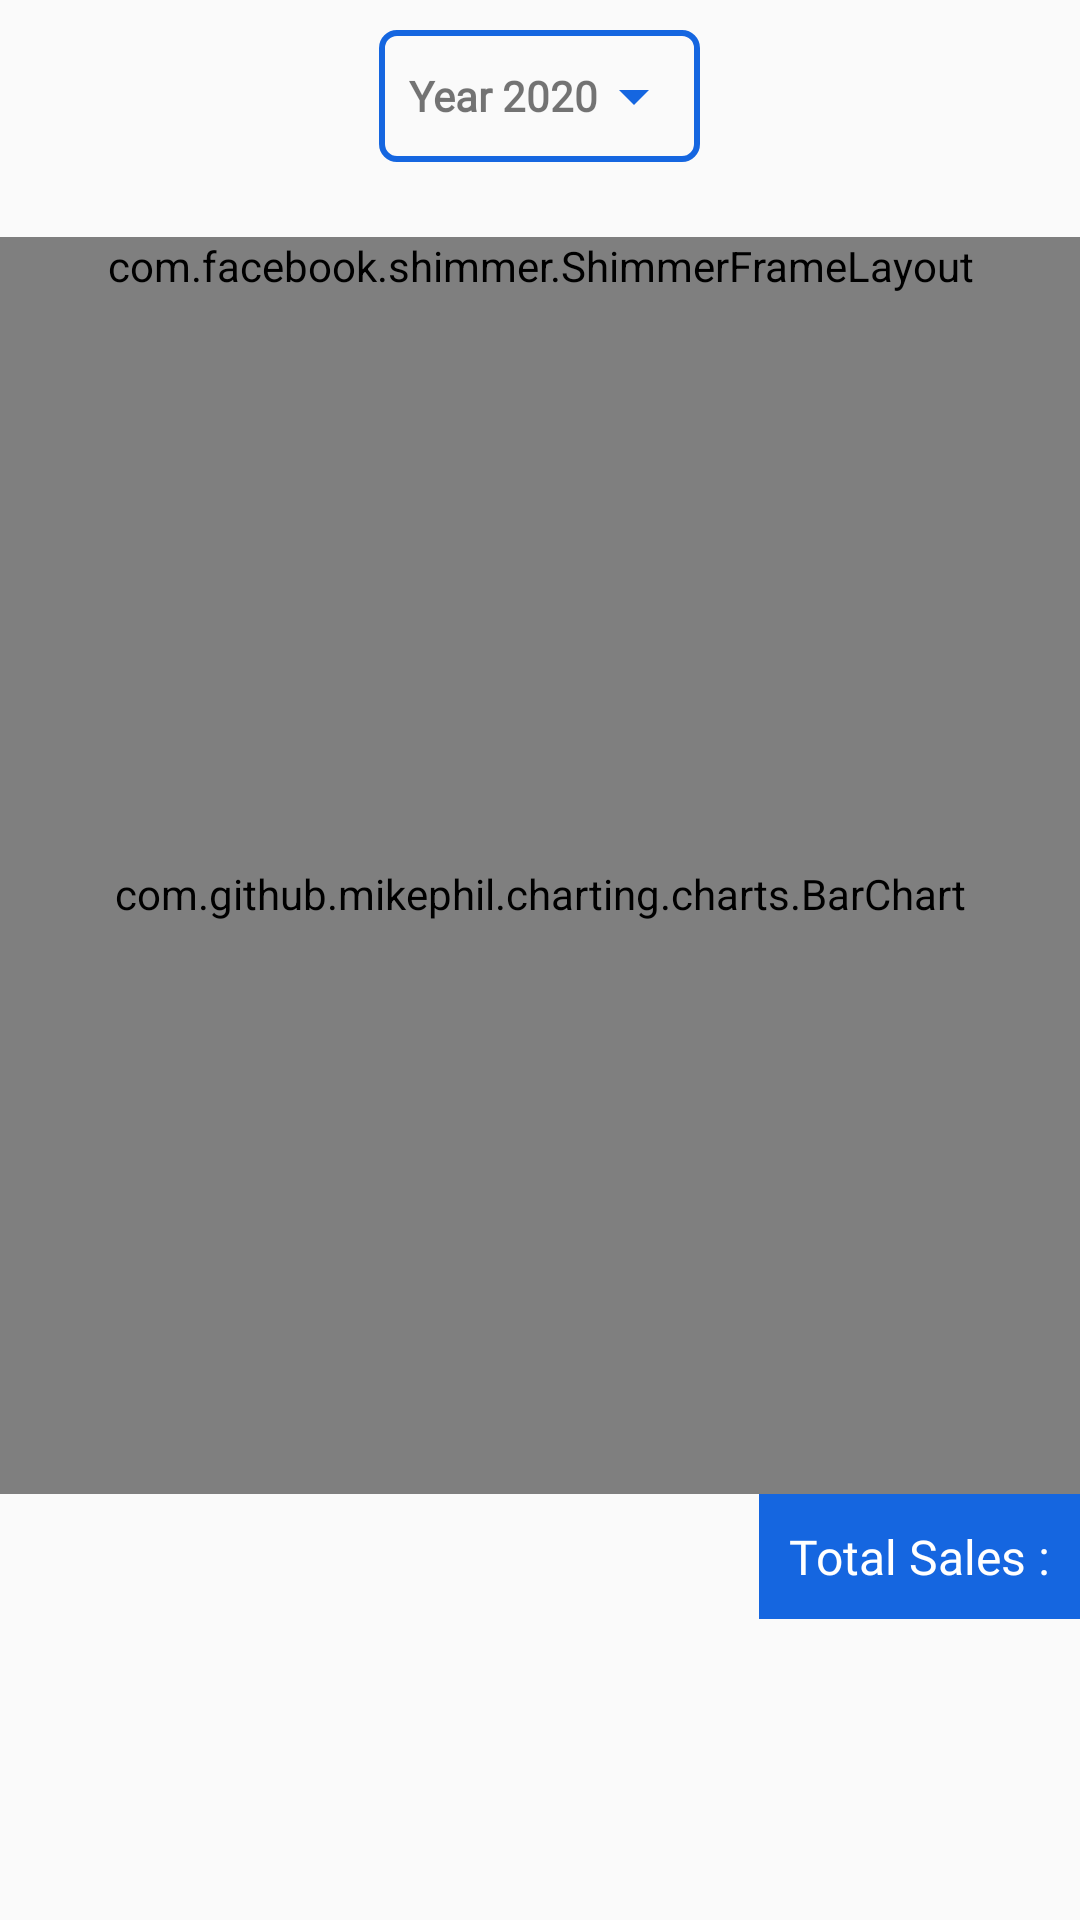

Here is an Android app screen rendered from its layout file. Give the layout XML and the strings, colors and styles it references.
<!-- AndroidManifest.xml: application theme AppTheme -->
<!-- res/layout/activity_expense_graph.xml -->
<?xml version="1.0" encoding="utf-8"?>

<LinearLayout xmlns:android="http://schemas.android.com/apk/res/android"
    xmlns:app="http://schemas.android.com/apk/res-auto"
    xmlns:tools="http://schemas.android.com/tools"
    android:layout_width="match_parent"
    android:layout_height="match_parent"
    android:gravity="center"
    android:orientation="vertical"
    tools:context=".report.GraphReportActivity">


    <LinearLayout
        android:id="@+id/layout_year"
        android:layout_width="wrap_content"
        android:layout_height="wrap_content"
        android:layout_margin="10dp"
        android:background="@drawable/round_border"
        android:gravity="center"
        android:orientation="vertical">

        <TextView
            android:id="@+id/txt_select_year"
            android:layout_width="wrap_content"
            android:layout_height="wrap_content"

            android:drawableRight="@drawable/ic_arrow_down"
            android:fontFamily="@font/sailec_regular"
            android:gravity="center"
            android:padding="10dp"
            android:text="@string/year_2020"
            android:textStyle="bold" />
    </LinearLayout>

    <ScrollView
        android:layout_width="match_parent"
        android:layout_height="match_parent">

        <LinearLayout
            android:layout_width="match_parent"
            android:layout_height="wrap_content"
            android:orientation="vertical">

            <com.facebook.shimmer.ShimmerFrameLayout
                android:id="@+id/shimmer_view_container"
                android:layout_width="match_parent"
                android:layout_height="match_parent"
                android:layout_gravity="center"
                android:layout_marginTop="15dp"
                android:orientation="vertical"
                app:shimmer_duration="800"
                tools:ignore="MissingConstraints">

                
                <LinearLayout
                    android:layout_width="match_parent"
                    android:layout_height="wrap_content"
                    android:orientation="vertical">

                    <include layout="@layout/data_placeholder_layout" />

                    <include layout="@layout/data_placeholder_layout" />

                    <include layout="@layout/data_placeholder_layout" />

                    <include layout="@layout/data_placeholder_layout" />

                    <include layout="@layout/data_placeholder_layout" />

                    <include layout="@layout/data_placeholder_layout" />

                    <include layout="@layout/data_placeholder_layout" />
                </LinearLayout>

            </com.facebook.shimmer.ShimmerFrameLayout>

            <com.github.mikephil.charting.charts.BarChart
                android:id="@+id/barchart"
                android:layout_width="match_parent"
                android:layout_height="400dp">

            </com.github.mikephil.charting.charts.BarChart>

            <LinearLayout
                android:layout_width="match_parent"
                android:layout_height="wrap_content"
                android:gravity="right"
                android:orientation="vertical">

                <TextView
                    android:id="@+id/txt_total_sales"
                    android:layout_width="wrap_content"
                    android:layout_height="wrap_content"
                    android:background="@color/colorPrimary"
                    android:fontFamily="@font/sailec_regular"
                    android:padding="10dp"
                    android:text="@string/total_sales"
                    android:textColor="#fff"
                    android:textSize="16sp" />
            </LinearLayout>
        </LinearLayout>
    </ScrollView>

</LinearLayout>
<!-- res/layout/data_placeholder_layout.xml (included above) -->
<?xml version="1.0" encoding="utf-8"?>

<RelativeLayout xmlns:android="http://schemas.android.com/apk/res/android"
    android:layout_width="match_parent"
    android:layout_height="wrap_content"
    android:layout_marginStart="10dp"
    android:layout_marginTop="20dp">

    <View
        android:id="@+id/thumbnail"
        android:layout_width="75dp"
        android:layout_height="75dp"
        android:layout_marginTop="10dp"
        android:layout_marginEnd="16dp"
        android:background="@drawable/circle_shape2" />

    <LinearLayout
        android:layout_width="wrap_content"
        android:layout_height="wrap_content"
        android:layout_marginTop="10dp"
        android:layout_toEndOf="@id/thumbnail"
        android:orientation="vertical">

        <View
            android:layout_width="200dp"
            android:layout_height="16dp"
            android:background="@color/background" />

        <View
            android:layout_width="180dp"
            android:layout_height="12dp"
            android:layout_marginTop="5dp"
            android:background="@color/background" />

        <View
            android:layout_width="160dp"
            android:layout_height="12dp"
            android:layout_marginTop="5dp"
            android:background="@color/background" />

        <View
            android:layout_width="150dp"
            android:layout_height="12dp"
            android:layout_marginTop="5dp"
            android:background="@color/background" />
    </LinearLayout>
</RelativeLayout>
<!-- resources referenced by this layout -->
<resources>
  <color name="background">#dddddd</color>
  <color name="colorPrimary">#1566e0</color>
  <!-- drawable circle_shape2 (drawable) -->
  <?xml version="1.0" encoding="utf-8"?>
  
  <shape
      xmlns:android="http://schemas.android.com/apk/res/android"
      android:shape="oval">
  
      <solid
          android:color="#dddddd"/>
  
      <size
          android:width="120dp"
          android:height="120dp"/>
  </shape>
  <!-- drawable ic_arrow_down (drawable) -->
  <vector android:height="24dp" android:tint="@color/colorPrimary"
      android:viewportHeight="24.0" android:viewportWidth="24.0"
      android:width="24dp" xmlns:android="http://schemas.android.com/apk/res/android">
      <path android:fillColor="#FF000000" android:pathData="M7,10l5,5 5,-5z"/>
  </vector>
  <!-- drawable round_border (drawable) -->
  <?xml version="1.0" encoding="utf-8"?>
  
  <shape xmlns:android="http://schemas.android.com/apk/res/android"
      android:shape="rectangle">
  
      <stroke android:width="2dp"
          android:color="@color/colorPrimary"
          />
      <corners android:radius="5dp" />
  
  
  
  </shape>
  <string name="total_sales">Total Sales : </string>
  <string name="year_2020">Year 2020</string>
  <style name="AppTheme" parent="Theme.AppCompat.Light.DarkActionBar">
          
          <item name="colorPrimary">@color/colorPrimary</item>
          <item name="colorPrimaryDark">@color/colorPrimaryDark</item>
          <item name="colorAccent">@color/colorAccent</item>
          <item name="android:windowContentOverlay">@null</item>
      </style>
  <color name="colorPrimaryDark">#1566e0</color>
  <color name="colorAccent">#1566e0</color>
</resources>
